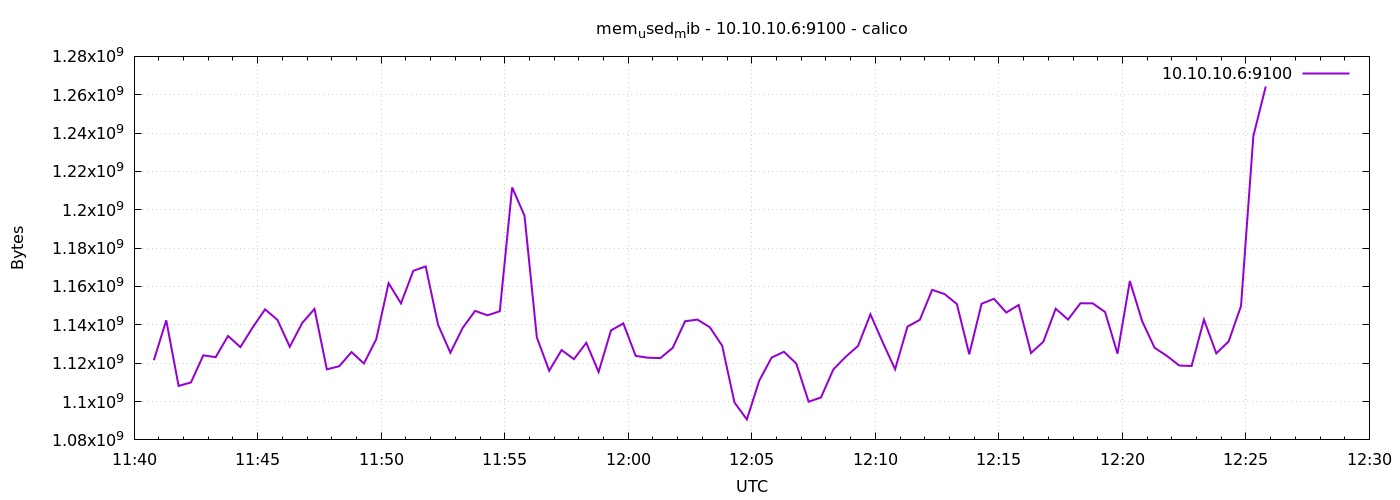

Values plotted in this chart, from the file beside it:
1776771648	1121579008
1776771678	1142382592
1776771708	1108168704
1776771738	1109962752
1776771768	1124106240
1776771798	1123135488
1776771828	1134202880
1776771858	1128390656
1776771888	1138667520
1776771918	1148067840
1776771948	1142611968
1776771978	1128562688
1776772008	1140928512
1776772038	1148297216
1776772068	1116811264
1776772098	1118404608
1776772128	1125797888
1776772158	1119838208
1776772188	1132523520
1776772218	1161736192
1776772248	1151184896
1776772278	1168191488
1776772308	1170477056
1776772338	1140105216
1776772368	1125466112
1776772398	1138438144
1776772428	1147289600
1776772458	1144979456
1776772488	1147076608
1776772518	1211658240
1776772548	1196941312
1776772578	1133420544
1776772608	1116069888
1776772638	1126850560
1776772668	1122119680
1776772698	1130614784
1776772728	1115430912
1776772758	1137098752
1776772788	1140736000
1776772818	1123811328
1776772848	1122852864
1776772878	1122672640
1776772908	1128026112
1776772938	1141886976
1776772968	1142730752
1776772998	1138774016
1776773028	1129136128
1776773058	1099468800
1776773088	1090658304
1776773118	1110863872
1776773148	1122893824
1776773178	1125961728
1776773208	1119805440
1776773238	1099902976
1776773268	1102131200
1776773298	1116753920
1776773328	1123348480
1776773358	1129013248
1776773388	1145511936
1776773418	1130835968
1776773448	1116831744
... 30 more rows
